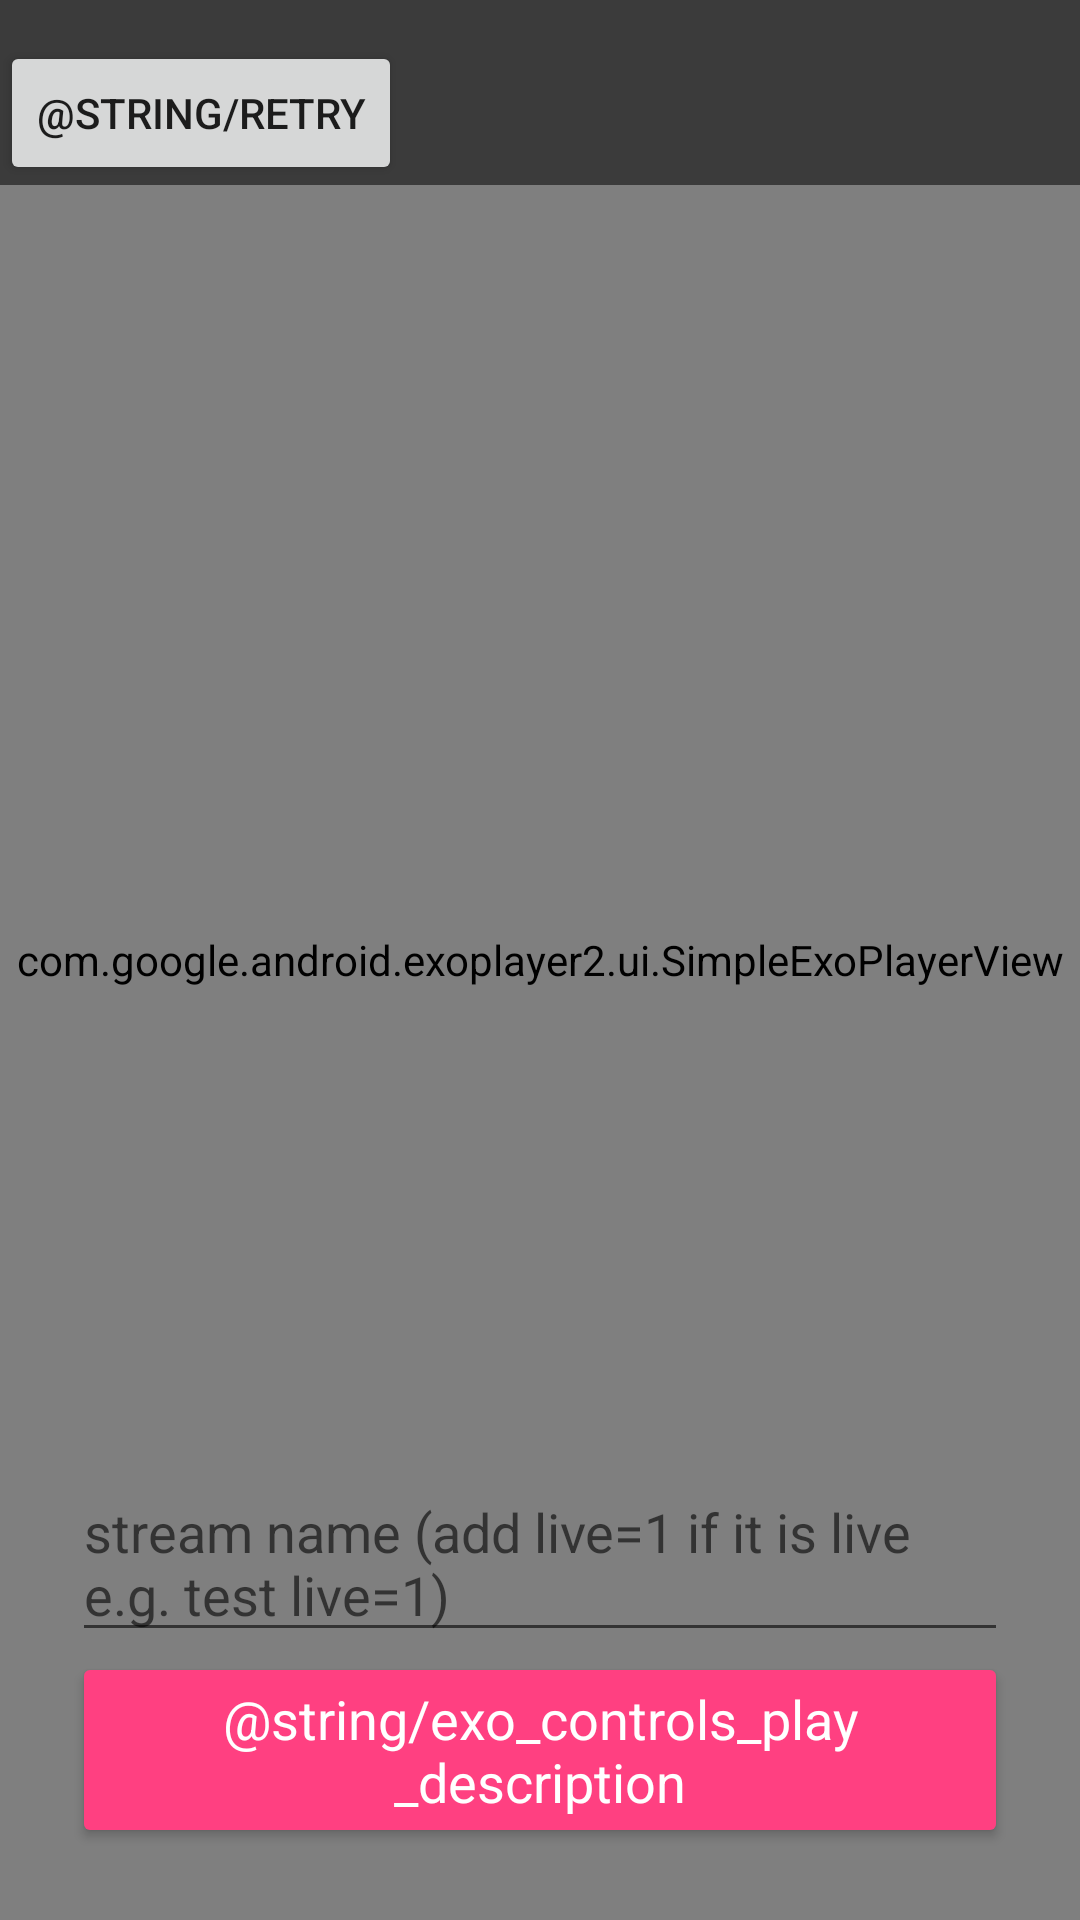

Here is an Android app screen rendered from its layout file. Give the layout XML and the strings, colors and styles it references.
<!-- AndroidManifest.xml: application theme AppTheme -->
<!-- res/layout/activity_live_video_player.xml -->
<?xml version="1.0" encoding="UTF-8"?>
<android.support.design.widget.CoordinatorLayout xmlns:android="http://schemas.android.com/apk/res/android"
    xmlns:tools="http://schemas.android.com/tools"
    android:id="@+id/root"
    android:layout_width="match_parent"
    android:layout_height="match_parent"
    android:keepScreenOn="true">

  <com.google.android.exoplayer2.ui.SimpleExoPlayerView
      android:id="@+id/player_view"
      android:layout_width="match_parent"
      android:layout_height="match_parent"/>

  <LinearLayout
      android:layout_width="match_parent"
      android:layout_height="wrap_content"
      android:background="#88000000"
      android:orientation="vertical">

    <TextView
        android:id="@+id/debug_text_view"
        android:layout_width="match_parent"
        android:layout_height="wrap_content"
        android:paddingLeft="4dp"
        android:paddingRight="4dp"
        android:textSize="10sp"
        tools:ignore="SmallSp" />

    <LinearLayout
        android:id="@+id/controls_root"
        android:layout_width="match_parent"
        android:layout_height="wrap_content"
        android:orientation="horizontal"
        android:visibility="visible">

      <Button
          android:id="@+id/retry_button"
          android:layout_width="wrap_content"
          android:layout_height="wrap_content"
          android:text="@string/retry"
          android:visibility="visible" />

    </LinearLayout>



  </LinearLayout>

  <LinearLayout
      android:layout_width="match_parent"
      android:layout_height="wrap_content"
      android:layout_gravity="bottom"
      android:orientation="vertical"
      android:padding="24dp"
      android:id="@+id/video_start_control_layout"
      android:visibility="visible">

    <EditText
        android:id="@+id/video_name_edit_text"
        android:layout_width="match_parent"
        android:layout_height="wrap_content"
        android:hint="stream name (add live=1 if it is live e.g. test live=1)"
        android:textAppearance="?android:textAppearanceMedium" />

    <Button
        android:id="@+id/play_live_video"
        style="@style/Base.Widget.AppCompat.Button.Colored"
        android:layout_width="wrap_content"
        android:layout_height="wrap_content"
        android:layout_gravity="center_horizontal"
        android:onClick="play"
        android:text="@string/exo_controls_play_description"
        android:textColor="@android:color/white"
        android:textAppearance="?android:textAppearanceMedium"
    />
  </LinearLayout>

</android.support.design.widget.CoordinatorLayout>
<!-- resources referenced by this layout -->
<resources>
  <style name="AppTheme" parent="Theme.AppCompat.Light.NoActionBar">
          
          <item name="colorPrimary">@color/colorPrimary</item>
          <item name="colorPrimaryDark">@color/colorPrimaryDark</item>
          <item name="colorAccent">@color/colorAccent</item>
      </style>
  <color name="colorPrimary">#3F51B5</color>
  <color name="colorPrimaryDark">#303F9F</color>
  <color name="colorAccent">#FF4081</color>
</resources>
